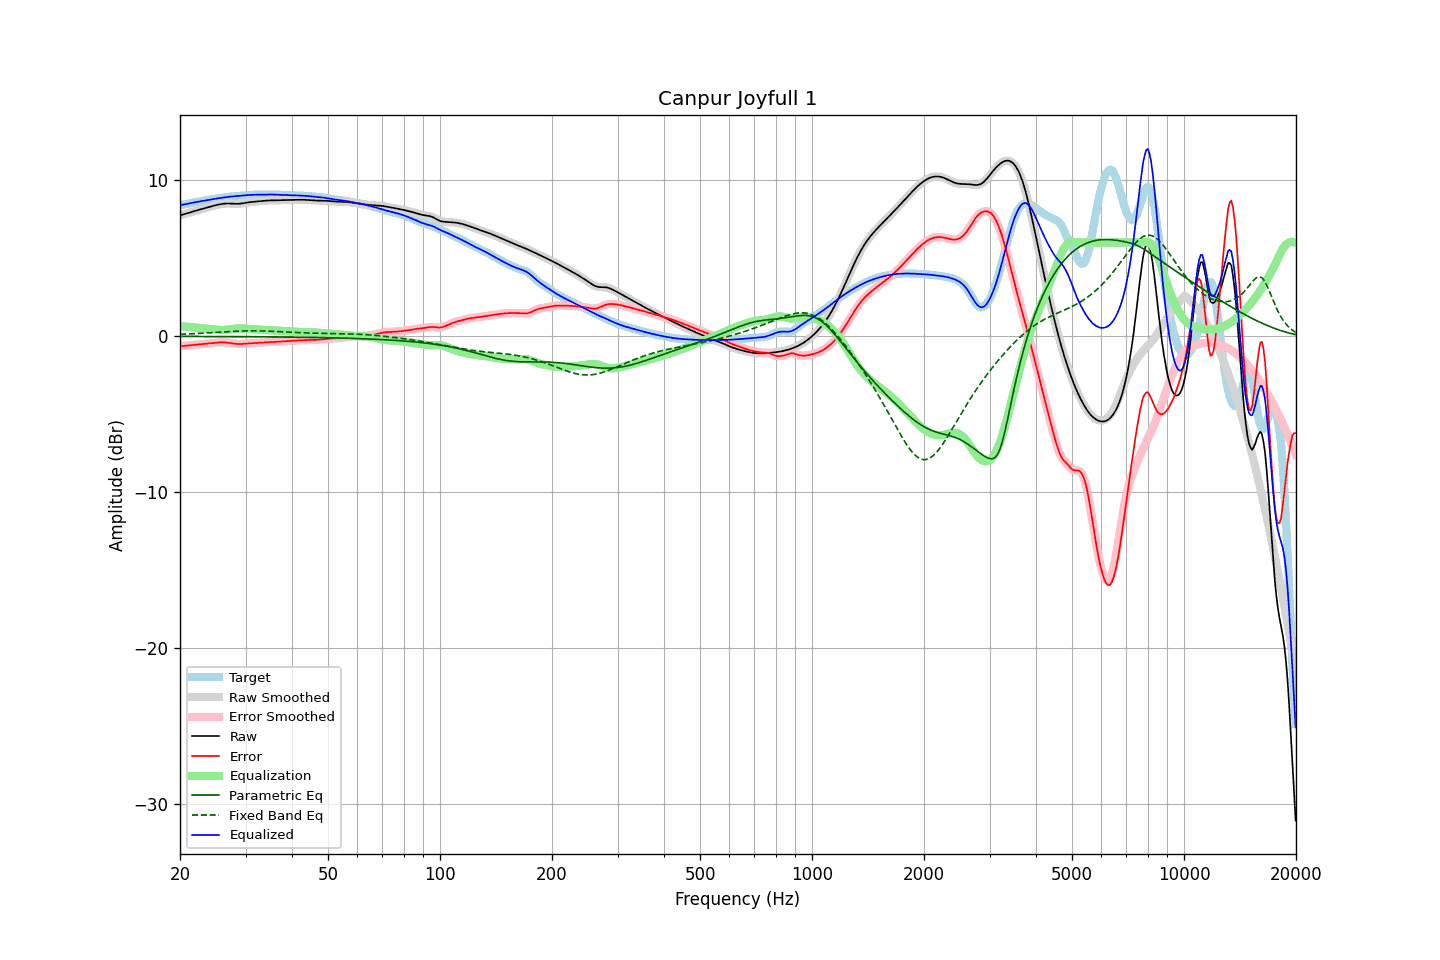

The file beside this chart, header and first rows:
frequency, raw, error, smoothed, error_smoothed, equalization, parametric_eq, fixed_band_eq, equalized_raw, equalized_smoothed, target
20.00, 7.76, -0.65, 7.76, -0.65, 0.65, -0.01, 0.12, 8.40, 8.40, 8.41
20.20, 7.78, -0.64, 7.78, -0.64, 0.64, -0.02, 0.13, 8.42, 8.42, 8.42
20.40, 7.80, -0.63, 7.81, -0.62, 0.63, -0.02, 0.13, 8.43, 8.43, 8.43
20.61, 7.83, -0.61, 7.83, -0.61, 0.62, -0.02, 0.14, 8.45, 8.45, 8.44
20.81, 7.86, -0.61, 7.86, -0.61, 0.61, -0.02, 0.14, 8.47, 8.47, 8.47
21.02, 7.89, -0.60, 7.89, -0.60, 0.60, -0.02, 0.14, 8.49, 8.49, 8.49
21.23, 7.93, -0.59, 7.93, -0.59, 0.59, -0.02, 0.15, 8.52, 8.51, 8.52
21.44, 7.96, -0.58, 7.96, -0.58, 0.58, -0.02, 0.15, 8.54, 8.54, 8.54
21.66, 7.99, -0.57, 7.99, -0.57, 0.57, -0.02, 0.16, 8.56, 8.56, 8.56
21.87, 8.02, -0.56, 8.02, -0.56, 0.56, -0.02, 0.16, 8.58, 8.58, 8.58
22.09, 8.05, -0.55, 8.05, -0.55, 0.55, -0.02, 0.17, 8.60, 8.60, 8.60
22.31, 8.08, -0.54, 8.08, -0.54, 0.54, -0.02, 0.17, 8.62, 8.62, 8.61
22.54, 8.11, -0.53, 8.11, -0.53, 0.53, -0.02, 0.18, 8.63, 8.63, 8.63
22.76, 8.13, -0.52, 8.13, -0.52, 0.52, -0.02, 0.18, 8.65, 8.65, 8.65
22.99, 8.16, -0.51, 8.16, -0.51, 0.51, -0.02, 0.19, 8.67, 8.67, 8.67
23.22, 8.19, -0.50, 8.19, -0.50, 0.50, -0.02, 0.20, 8.69, 8.69, 8.69
23.45, 8.22, -0.49, 8.22, -0.49, 0.49, -0.02, 0.20, 8.71, 8.71, 8.71
23.69, 8.25, -0.48, 8.25, -0.48, 0.48, -0.02, 0.21, 8.73, 8.73, 8.73
23.92, 8.28, -0.46, 8.28, -0.46, 0.46, -0.02, 0.21, 8.74, 8.74, 8.75
24.16, 8.31, -0.45, 8.31, -0.45, 0.45, -0.02, 0.22, 8.76, 8.76, 8.76
24.40, 8.34, -0.44, 8.34, -0.44, 0.44, -0.02, 0.23, 8.78, 8.78, 8.78
24.65, 8.36, -0.43, 8.36, -0.43, 0.43, -0.02, 0.23, 8.80, 8.80, 8.80
24.89, 8.39, -0.42, 8.39, -0.42, 0.42, -0.02, 0.24, 8.81, 8.81, 8.81
25.14, 8.41, -0.41, 8.41, -0.41, 0.41, -0.02, 0.25, 8.83, 8.83, 8.83
25.39, 8.44, -0.40, 8.44, -0.40, 0.40, -0.02, 0.25, 8.84, 8.84, 8.84
25.65, 8.46, -0.40, 8.46, -0.40, 0.40, -0.02, 0.26, 8.86, 8.86, 8.86
25.91, 8.47, -0.40, 8.47, -0.40, 0.40, -0.03, 0.26, 8.87, 8.87, 8.87
26.16, 8.49, -0.40, 8.49, -0.40, 0.40, -0.03, 0.27, 8.89, 8.89, 8.89
26.43, 8.50, -0.40, 8.50, -0.40, 0.40, -0.03, 0.28, 8.90, 8.90, 8.90
26.69, 8.50, -0.41, 8.50, -0.41, 0.41, -0.03, 0.28, 8.92, 8.92, 8.91
26.96, 8.51, -0.42, 8.51, -0.42, 0.42, -0.03, 0.29, 8.93, 8.93, 8.93
27.23, 8.50, -0.44, 8.50, -0.44, 0.44, -0.03, 0.30, 8.94, 8.94, 8.94
27.50, 8.50, -0.45, 8.50, -0.45, 0.45, -0.03, 0.30, 8.95, 8.95, 8.95
27.77, 8.49, -0.47, 8.49, -0.47, 0.47, -0.03, 0.31, 8.96, 8.96, 8.96
28.05, 8.48, -0.49, 8.48, -0.48, 0.48, -0.03, 0.31, 8.96, 8.96, 8.97
28.33, 8.48, -0.50, 8.48, -0.50, 0.49, -0.03, 0.32, 8.97, 8.97, 8.98
28.62, 8.48, -0.50, 8.48, -0.50, 0.50, -0.03, 0.32, 8.98, 8.98, 8.99
28.90, 8.49, -0.50, 8.49, -0.50, 0.50, -0.03, 0.33, 8.99, 8.99, 8.99
29.19, 8.50, -0.50, 8.50, -0.50, 0.50, -0.03, 0.33, 9.00, 9.00, 9.00
29.48, 8.52, -0.49, 8.52, -0.49, 0.49, -0.03, 0.33, 9.01, 9.01, 9.01
29.78, 8.53, -0.49, 8.53, -0.49, 0.49, -0.03, 0.34, 9.02, 9.02, 9.02
30.08, 8.55, -0.48, 8.55, -0.48, 0.48, -0.03, 0.34, 9.03, 9.03, 9.03
30.38, 8.57, -0.47, 8.57, -0.47, 0.47, -0.03, 0.34, 9.04, 9.04, 9.04
30.68, 8.58, -0.46, 8.58, -0.46, 0.47, -0.04, 0.34, 9.05, 9.05, 9.05
30.99, 8.60, -0.46, 8.60, -0.46, 0.46, -0.04, 0.34, 9.06, 9.06, 9.05
31.30, 8.61, -0.45, 8.61, -0.45, 0.45, -0.04, 0.34, 9.06, 9.06, 9.06
31.61, 8.62, -0.44, 8.62, -0.44, 0.44, -0.04, 0.34, 9.06, 9.06, 9.06
31.93, 8.63, -0.44, 8.63, -0.44, 0.44, -0.04, 0.34, 9.07, 9.07, 9.07
32.24, 8.64, -0.43, 8.64, -0.43, 0.43, -0.04, 0.34, 9.07, 9.07, 9.07
32.57, 8.65, -0.42, 8.65, -0.43, 0.42, -0.04, 0.34, 9.07, 9.07, 9.07
32.89, 8.66, -0.42, 8.66, -0.42, 0.42, -0.04, 0.34, 9.07, 9.07, 9.07
33.22, 8.66, -0.41, 8.66, -0.41, 0.41, -0.04, 0.34, 9.07, 9.07, 9.08
33.55, 8.67, -0.40, 8.67, -0.40, 0.40, -0.04, 0.33, 9.08, 9.08, 9.08
33.89, 8.68, -0.39, 8.68, -0.39, 0.39, -0.04, 0.33, 9.08, 9.08, 9.08
34.23, 8.69, -0.39, 8.69, -0.39, 0.39, -0.04, 0.33, 9.08, 9.08, 9.08
34.57, 8.70, -0.38, 8.70, -0.38, 0.38, -0.05, 0.32, 9.08, 9.08, 9.08
34.92, 8.70, -0.38, 8.70, -0.38, 0.38, -0.05, 0.32, 9.08, 9.08, 9.08
35.27, 8.70, -0.37, 8.70, -0.37, 0.37, -0.05, 0.31, 9.08, 9.08, 9.08
35.62, 8.71, -0.37, 8.71, -0.37, 0.37, -0.05, 0.31, 9.08, 9.08, 9.08
35.97, 8.71, -0.37, 8.71, -0.37, 0.37, -0.05, 0.30, 9.07, 9.07, 9.08
... 635 more rows
